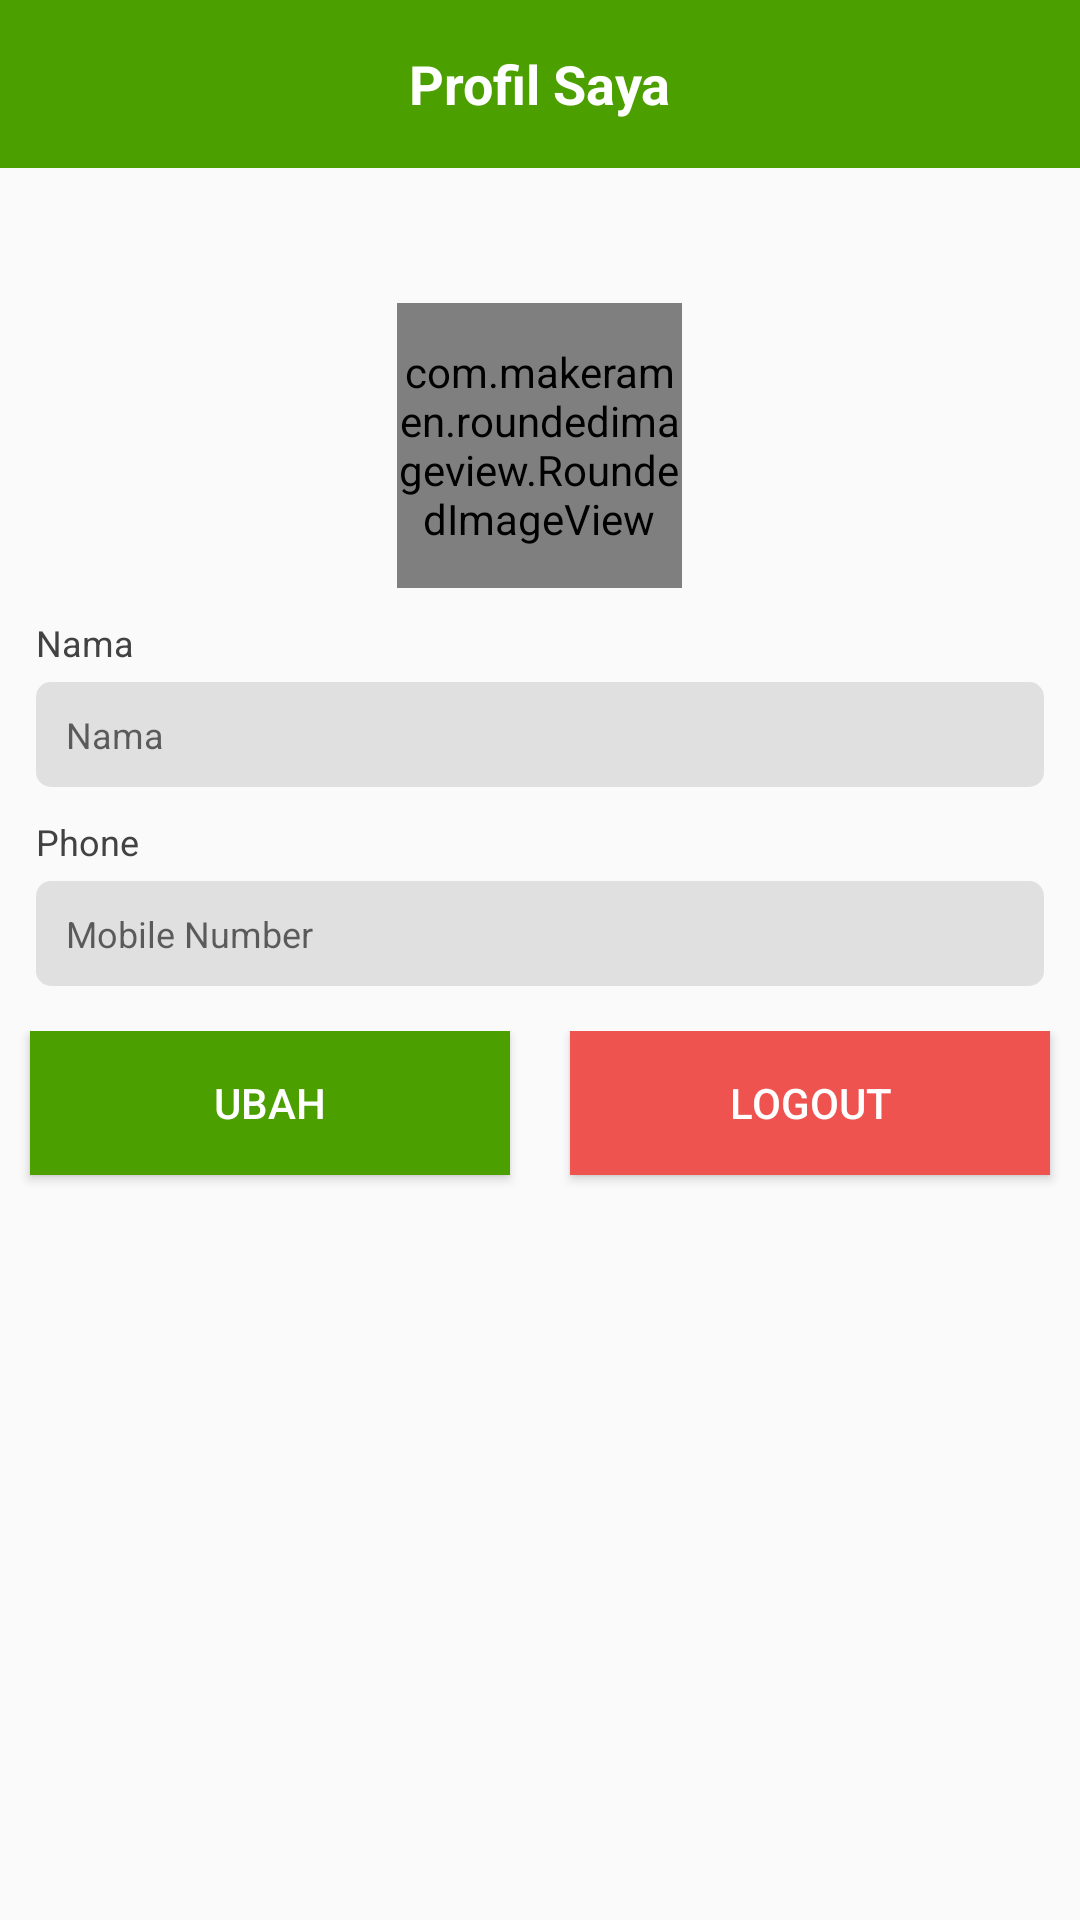

Reconstruct the res/layout file that produces this screen, plus the resources it refers to.
<!-- AndroidManifest.xml: activity theme AppTheme.NoActionBar -->
<!-- res/layout/activity_profil_admin.xml -->
<?xml version="1.0" encoding="utf-8"?>
<RelativeLayout xmlns:android="http://schemas.android.com/apk/res/android"
    xmlns:tools="http://schemas.android.com/tools"
    android:layout_width="match_parent"
    android:layout_height="match_parent"
    xmlns:app="http://schemas.android.com/apk/res-auto"
    android:orientation="vertical">
    <RelativeLayout
        android:layout_width="match_parent"
        android:layout_height="?actionBarSize"
        android:background="@color/colorPrimary"
        android:id="@+id/rlEditProfile">
        <TextView
            android:layout_width="wrap_content"
            android:layout_height="wrap_content"
            android:textColor="@color/white"
            android:textSize="18sp"
            android:layout_centerInParent="true"
            android:textStyle="bold"
            android:text="Profil Saya"
            tools:ignore="MissingPrefix" />
    </RelativeLayout>

    <LinearLayout
        android:layout_width="match_parent"
        android:layout_height="wrap_content"
        android:orientation="vertical"
        android:id="@+id/lineBody"
        android:layout_below="@id/rlEditProfile"
        >
        <RelativeLayout
            android:layout_width="95dp"
            android:layout_height="95dp"
            android:layout_marginTop="45dp"
            android:layout_gravity="center_horizontal">

            <com.makeramen.roundedimageview.RoundedImageView
                android:id="@+id/ivProfile"
                android:layout_width="match_parent"
                android:layout_height="match_parent"
                android:scaleType="centerCrop"
                android:src="@drawable/ic_placeholder"
                app:riv_oval="true" />
            <ImageView
                android:id="@+id/ivGallery"
                android:layout_width="30dp"
                android:layout_height="30dp"
                android:layout_alignParentRight="true"
                android:layout_alignParentBottom="true"
                android:adjustViewBounds="true"
                android:padding="8dp"
                android:background="@drawable/bg_black_corner_10"
                android:src="@drawable/ic_camera" />
        </RelativeLayout>
        <TextView
            android:layout_width="wrap_content"
            android:layout_height="wrap_content"
            android:textColor="@color/black"
            android:layout_marginTop="10dp"
            android:layout_marginLeft="12dp"
            android:textSize="12sp"
            android:layout_centerInParent="true"
            android:text="Nama"
            tools:ignore="MissingPrefix" />
        <EditText
            android:layout_width="match_parent"
            android:layout_height="35dp"
            android:background="@drawable/bg_edit_gray"
            android:id="@+id/edUserName"
            android:textColor="@color/black"
            android:paddingLeft="10dp"
            android:hint="Nama"
            android:inputType="text"
            android:textSize="12sp"
            android:layout_marginLeft="12dp"
            android:layout_marginRight="12dp"
            android:layout_marginTop="5dp"
            tools:ignore="MissingPrefix" />
        <TextView
            android:layout_width="wrap_content"
            android:layout_height="wrap_content"
            android:textColor="@color/black"
            android:layout_marginTop="10dp"
            android:layout_marginLeft="12dp"
            android:textSize="12sp"
            android:layout_centerInParent="true"
            android:text="Phone"
            tools:ignore="MissingPrefix" />
        <EditText
            android:layout_width="match_parent"
            android:layout_height="35dp"
            android:background="@drawable/bg_edit_gray"
            android:id="@+id/edMobileNumber"
            android:textColor="@color/black"
            android:paddingLeft="10dp"
            android:hint="Mobile Number"
            android:textSize="12sp"
            android:layout_marginLeft="12dp"
            android:layout_marginRight="12dp"
            android:layout_marginTop="5dp"
            tools:ignore="MissingPrefix" />


    </LinearLayout>
    <LinearLayout
        android:layout_width="match_parent"
        android:layout_marginTop="15dp"
        android:layout_below="@+id/lineBody"
        android:layout_height="wrap_content"
        android:orientation="horizontal"
        android:weightSum="2">

        <Button
            android:layout_width="match_parent"
            android:layout_height="wrap_content"
            android:id="@+id/btnEdit"
            android:layout_marginHorizontal="10dp"
            android:layout_weight="1"
            android:text="Ubah"
            android:textColor="@color/white"
            android:background="@color/colorPrimary"
            android:layout_gravity="center_horizontal" />

        <Button
            android:layout_width="match_parent"
            android:layout_height="wrap_content"
            android:id="@+id/btnLogout"
            android:textColor="@color/white"
            android:background="@color/red_400"
            android:layout_marginHorizontal="10dp"
            android:layout_weight="1"
            android:text="Logout"
            android:layout_gravity="center_horizontal"
            android:layout_marginTop="10dp" />

    </LinearLayout>

</RelativeLayout>
<!-- resources referenced by this layout -->
<resources>
  <color name="black">#424242</color>
  <color name="colorPrimary">#4BA000</color>
  <color name="red_400">#EF5350</color>
  <color name="white">#FFFFFF</color>
  <!-- drawable bg_edit_gray (drawable-v24) -->
  <?xml version="1.0" encoding="utf-8"?>
  <shape xmlns:android="http://schemas.android.com/apk/res/android">
      <solid android:color="@color/grey_300"/>
      <corners android:radius="5dp"/>
  </shape>
  <style name="AppTheme.NoActionBar">
          <item name="windowActionBar">false</item>
          <item name="windowNoTitle">true</item>
      </style>
  <color name="grey_300">#E0E0E0</color>
</resources>
